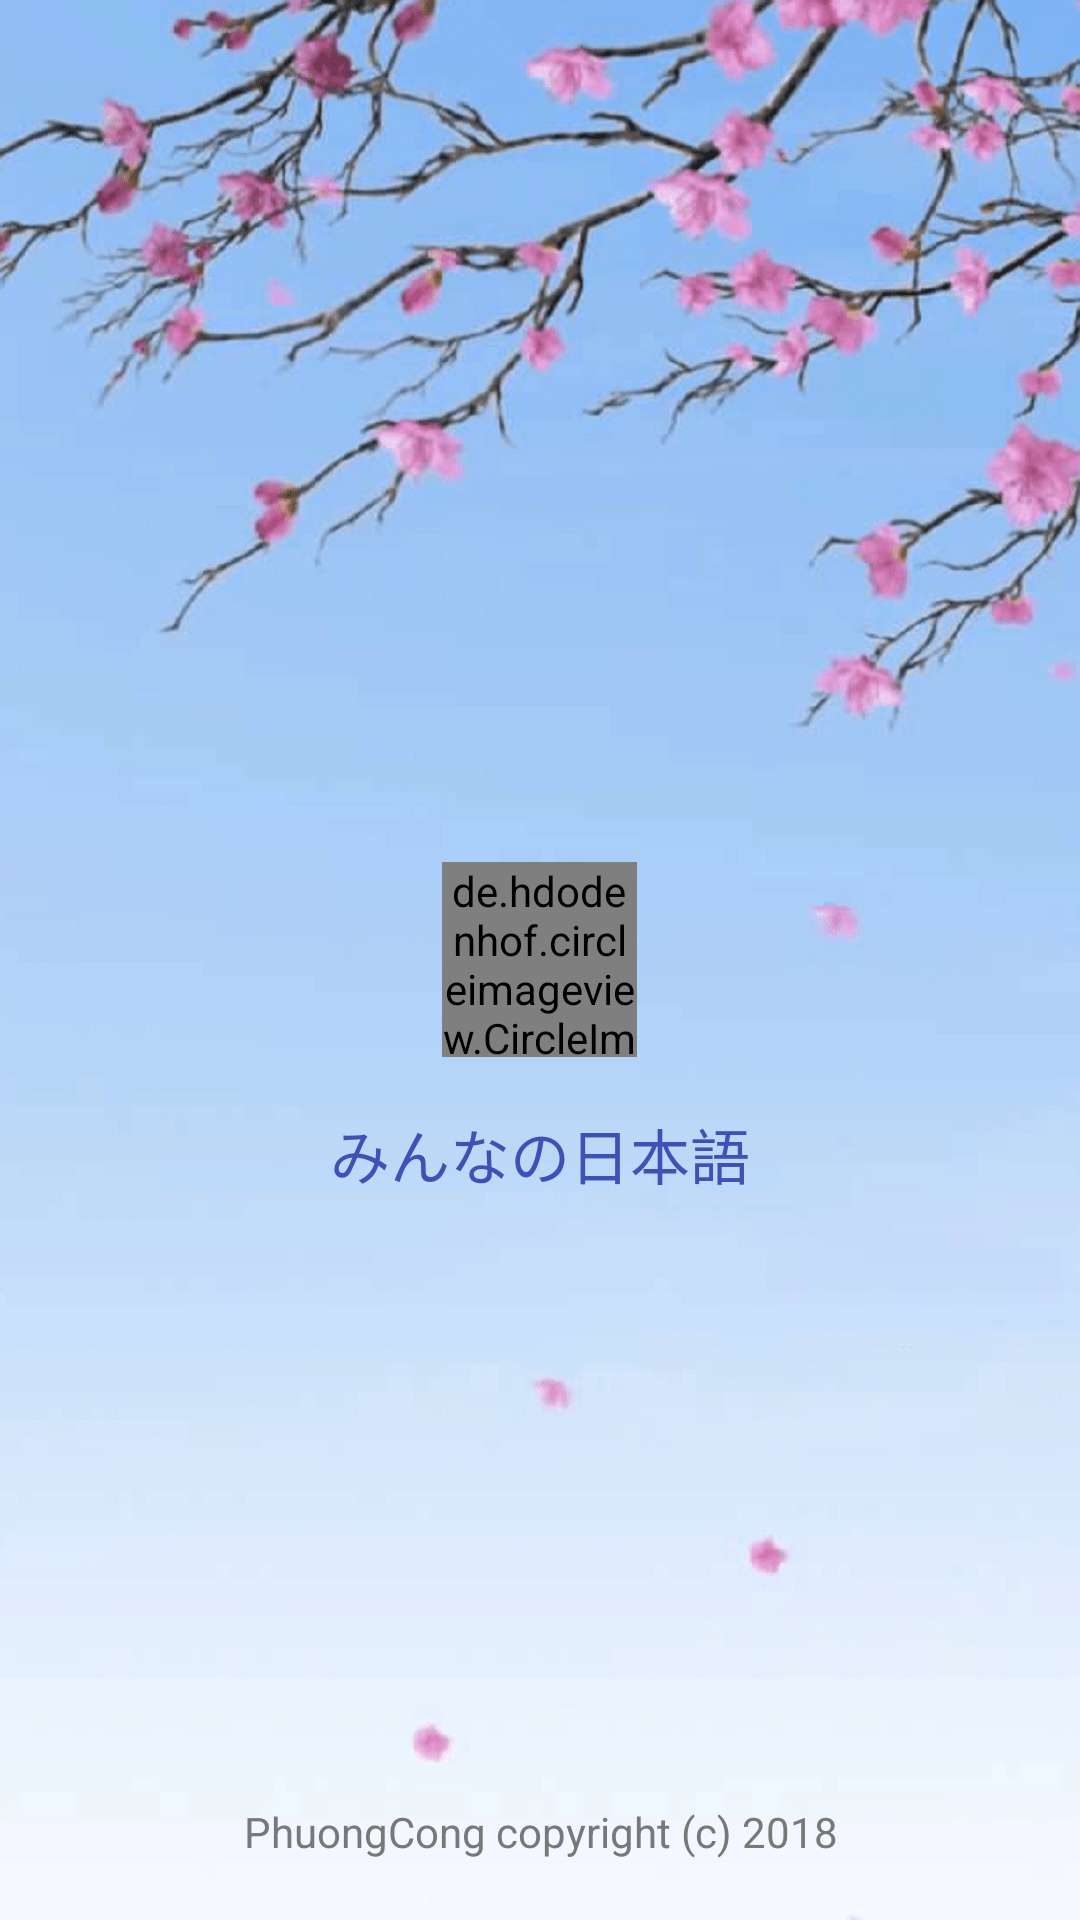

Here is an Android app screen rendered from its layout file. Give the layout XML and the strings, colors and styles it references.
<!-- AndroidManifest.xml: application theme AppTheme -->
<!-- res/layout/activity_flash.xml -->
<?xml version="1.0" encoding="utf-8"?>
<RelativeLayout xmlns:android="http://schemas.android.com/apk/res/android"
    xmlns:app="http://schemas.android.com/apk/res-auto"
    android:background="@drawable/backgorund"
    android:layout_width="match_parent"
    android:layout_height="match_parent">
    <de.hdodenhof.circleimageview.CircleImageView
        android:layout_width="65dp"
        android:layout_centerInParent="true"
        android:src="@drawable/ddd"
        app:civ_border_width="5dp"
        app:civ_border_color="@color/gray"
        android:layout_centerHorizontal="true"
        android:layout_height="65dp" />
    <ProgressBar
        android:id="@+id/pr"
        android:layout_centerInParent="true"
        android:layout_width="80dp"
        android:layout_height="80dp" />
    <TextView
        android:gravity="center"
        android:layout_below="@+id/pr"
        android:text="みんなの日本語"
        android:textColor="@color/colorPrimary"
        android:layout_marginTop="10dp"
        android:textSize="20sp"
        android:layout_width="match_parent"
        android:layout_height="wrap_content" />
    <TextView
        android:textColor="#797878"
        android:layout_alignParentBottom="true"
        android:gravity="center"
        android:paddingBottom="20dp"
        android:text="PhuongCong copyright (c) 2018"
        android:layout_width="match_parent"
        android:layout_height="wrap_content" />



</RelativeLayout>
<!-- resources referenced by this layout -->
<resources>
  <color name="colorPrimary">#3F51B5</color>
  <color name="gray">#cccc</color>
  <!-- drawable backgorund: png bitmap (drawable, 346389 bytes) -->
  <!-- drawable ddd: jpg bitmap (drawable, 15453 bytes) -->
  <style name="AppTheme" parent="Theme.AppCompat.Light.NoActionBar">
          <item name="coordinatorLayoutStyle">@style/Widget.Support.CoordinatorLayout</item>
          
          <item name="colorPrimary">@color/colorPrimary</item>
          <item name="colorPrimaryDark">@color/colorPrimaryDark</item>
          <item name="colorAccent">@color/colorAccent</item>
      </style>
  <color name="colorPrimaryDark">#3F51B5</color>
  <color name="colorAccent">#FF4081</color>
</resources>
